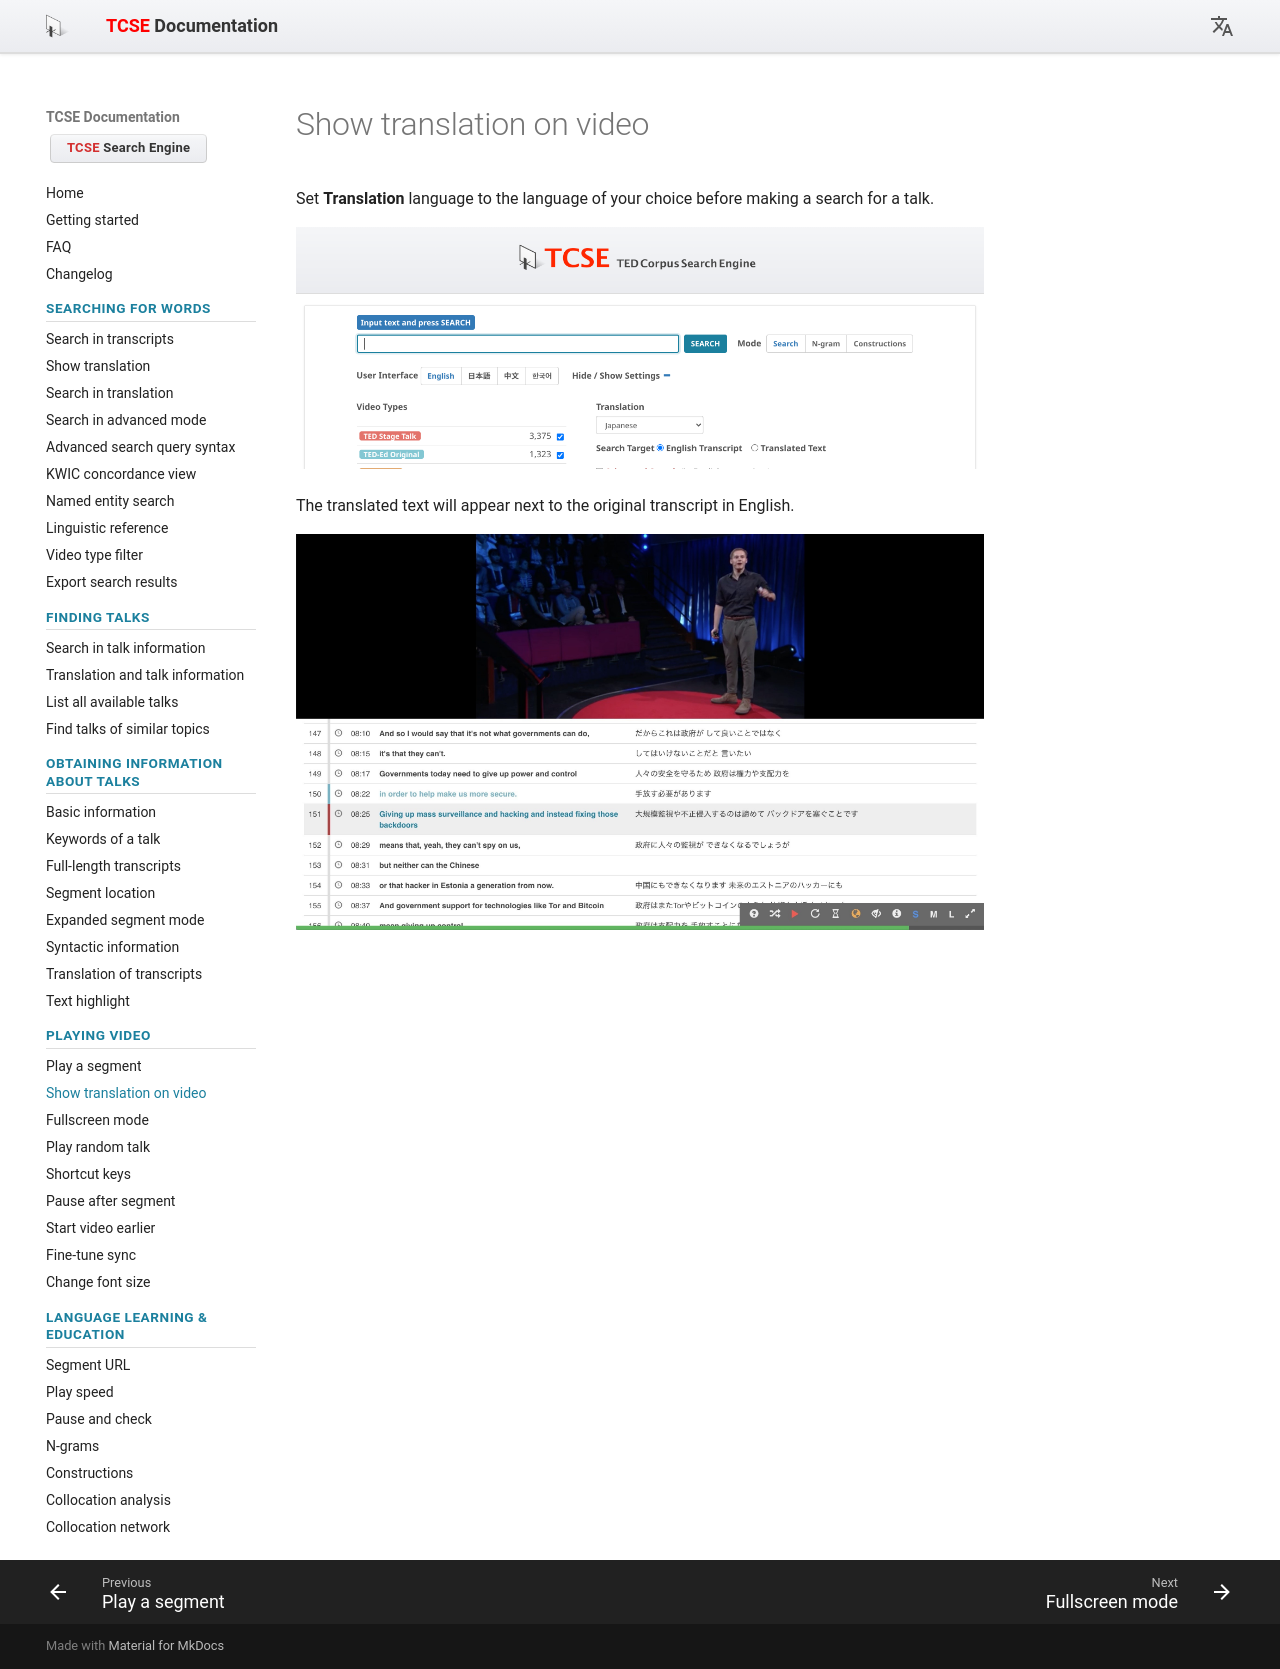

repository: yohasebe/tcse-doc · page: playing-video/show-translation-on-video/index.html · generator: mkdocs

# Show translation on video

Set **Translation** language to the language of your choice before making a search for a talk.

![Input panel](images/03.png)

The translated text will appear next to the original transcript in English.

![Video with translation](images/04.jpg)
